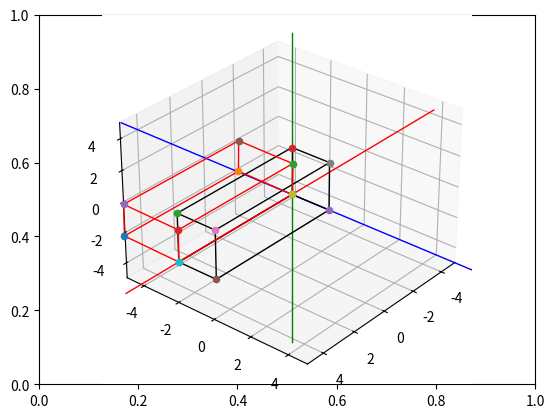

Recreate this plot in Python.

# Import libraries and packages
import matplotlib.pyplot as plt
from mpl_toolkits import mplot3d
import numpy as np

# create the fig and ax objects to handle figure and axes of the fixed frame
fig,ax = plt.subplots()

# Use 3d view 
ax = plt.axes(projection = "3d")

def setaxis(x1, x2, y1, y2, z1, z2):
    ax.set_xlim3d(x1,x2)
    ax.set_ylim3d(y1,y2)
    ax.set_zlim3d(z1,z2)
    ax.view_init(elev=30, azim=40)

def fix_system(axis_length, linewidth=5):
    x = [-axis_length, axis_length]
    y = [-axis_length, axis_length] 
    z = [-axis_length, axis_length]
    zp = [0, 0]
    ax.plot3D(x, zp, zp, color='red', linewidth=linewidth)
    ax.plot3D(zp, y, zp, color='blue',linewidth=linewidth)
    ax.plot3D(zp, zp, z, color='green',linewidth=linewidth)

def sind(t):
    res = np.sin(t*np.pi/180)
    return res

def cosd(t):
    res = np.cos(t*np.pi/180)
    return res


def RotX(t):
    Rx = np.array(([1,0,0],
                   [0,cosd(t),-sind(t)],
                   [0,sind(t), cosd(t)]))
    return Rx

def drawVector(p_fin, p_init=[0,0,0], color='black',linewidth=1):
    deltaX = [p_init[0], p_fin[0]]
    deltaY = [p_init[1], p_fin[1]]
    deltaZ = [p_init[2], p_fin[2]]
    ax.plot3D(deltaX, deltaY, deltaZ,color=color, linewidth=linewidth)

def drawBox(p1, p2, p3, p4, p5, p6, p7, p8, color = 'black'):
    
    drawScatter(p1)
    drawScatter(p2)
    drawScatter(p3)
    drawScatter(p4)
    drawScatter(p5)
    drawScatter(p6)
    drawScatter(p7)
    drawScatter(p8)
    
    drawVector(p1,p2,color = color)
    drawVector(p2,p3,color = color)
    drawVector(p3,p4,color = color)
    drawVector(p4,p1,color = color)
    drawVector(p5,p6,color = color)
    drawVector(p6,p7,color = color)
    drawVector(p7,p8,color = color)
    drawVector(p8,p5,color = color)
    drawVector(p4,p8,color = color)
    drawVector(p1,p5,color = color)
    drawVector(p3,p7,color = color)
    drawVector(p2,p6,color = color)

def drawScatter(point,color='black',marker='o'):
    ax.scatter(point[0],point[1],point[2],marker='o')

def rotate_box(p1,p2,p3,p4,p5,p6,p7,p8,axis='z', angle = 0):
    rotation_matrix = 0
    if axis=='x': 
        rotation_matrix = RotX(angle) 
    if axis=='y':
        pass
    if axis=='z':
        pass

    p1_rot = rotation_matrix.dot(p1)
    p2_rot = rotation_matrix.dot(p2)
    p3_rot = rotation_matrix.dot(p3)
    p4_rot = rotation_matrix.dot(p4)
    p5_rot = rotation_matrix.dot(p5)
    p6_rot = rotation_matrix.dot(p6)
    p7_rot = rotation_matrix.dot(p7)
    p8_rot = rotation_matrix.dot(p8)

    return [p1_rot,p2_rot,p3_rot,p4_rot,p5_rot,p6_rot,p7_rot,p8_rot]

# Puntos iniciales de la caja
p1_init = np.array([0,0,0])
p2_init = np.array([7,0,0])
p3_init = np.array([7,0,3])
p4_init = np.array([0,0,3])
p5_init = np.array([0,2,0])
p6_init = np.array([7,2,0])
p7_init = np.array([7,2,3])
p8_init = np.array([0,2,3])

# Animación de la rotación en X
def animate_rotation_x(grados=90):
    n = 0
    while n < grados:
        ax.cla()  # limpiar
        setaxis(-5,5,-5,5,-5,5)
        fix_system(10,1)

        # Caja inicial en negro
        drawBox(p1_init,p2_init,p3_init,p4_init,
                p5_init,p6_init,p7_init,p8_init,color='black')

        # Caja rotada en rojo
        [p1_rot, p2_rot, p3_rot, p4_rot,
         p5_rot, p6_rot, p7_rot, p8_rot] = rotate_box(p1_init,p2_init,p3_init,p4_init,
                                                      p5_init,p6_init,p7_init,p8_init,
                                                      axis='x', angle=n)

        drawBox(p1_rot,p2_rot,p3_rot,p4_rot,
                p5_rot,p6_rot,p7_rot,p8_rot,color='red')

        n += 1
        plt.draw()
        plt.pause(0.01)

animate_rotation_x(90)
plt.show()
